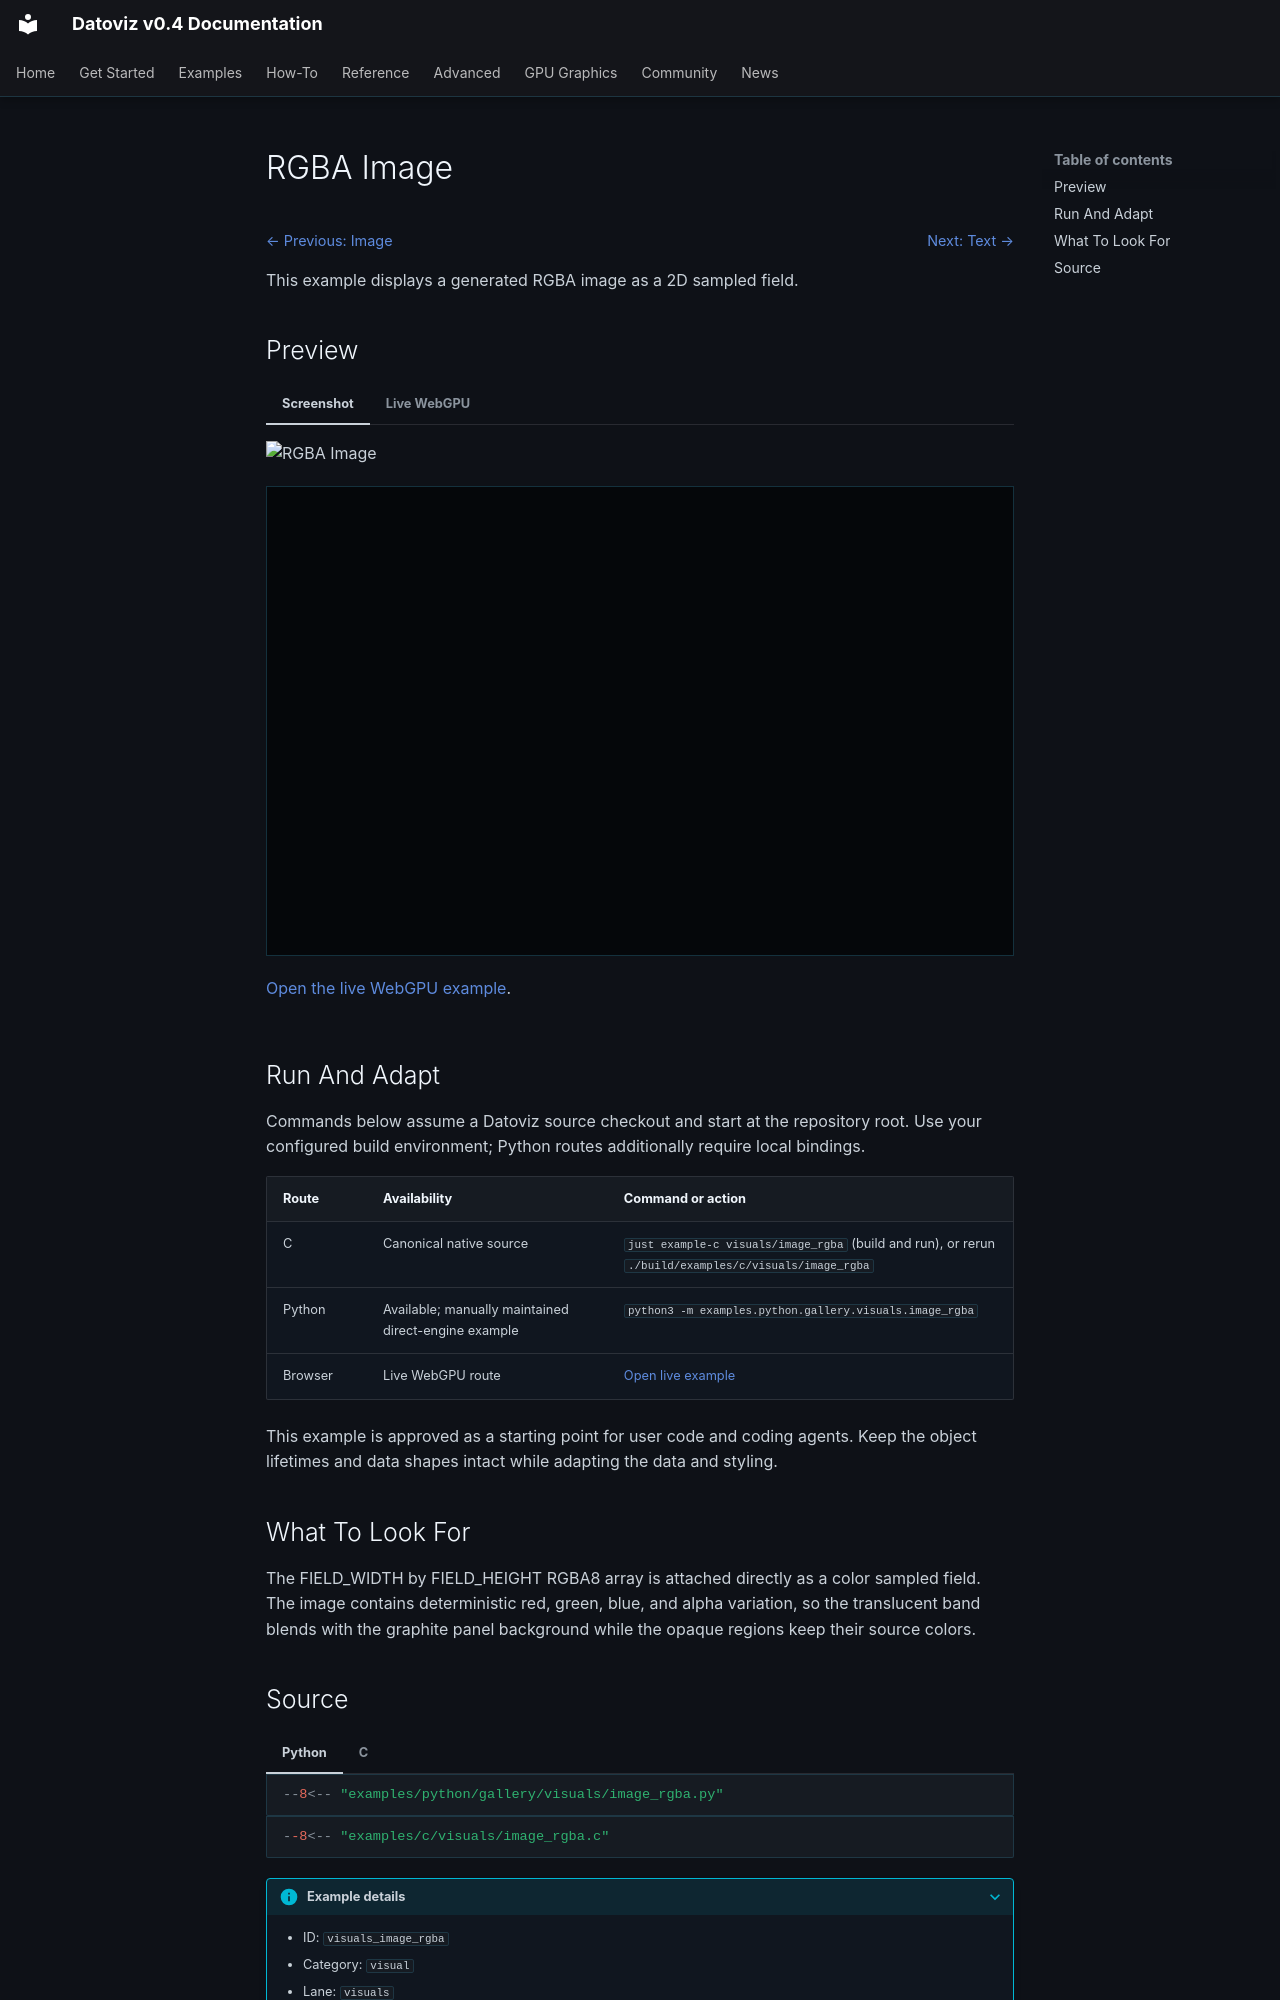

repository: datoviz/datoviz · page: examples/visuals/image-rgba/index.html · generator: mkdocs

# RGBA Image

<!-- WARNING: generated by tools/build_gallery.py from examples/c/MANIFEST.yaml -->

<nav class="dvz-example-nav dvz-example-nav--top" aria-label="Example navigation">
<div class="dvz-example-nav__siblings">
<span class="dvz-example-nav__previous"><a href="../image/">← Previous: Image</a></span>
<span class="dvz-example-nav__next"><a href="../text/">Next: Text →</a></span>
</div>
</nav>

This example displays a generated RGBA image as a 2D sampled field.

## Preview

=== "Screenshot"

    ![RGBA Image](../../assets/gallery/v0.4/visuals/visuals_image_rgba.webp)

=== "Live WebGPU"

    <div class="dvz-webgpu-live" markdown="1">
    <iframe src="../../webgpu/live.html?id=visuals_image_rgba" title="RGBA Image WebGPU live example" loading="lazy" allow="fullscreen; webgpu"></iframe>
    </div>

    <a href="../../webgpu/live.html?id=visuals_image_rgba">Open the live WebGPU example</a>.

## Run And Adapt

Commands below assume a Datoviz source checkout and start at the repository root.
Use your configured build environment; Python routes additionally require local bindings.

| Route | Availability | Command or action |
| --- | --- | --- |
| C | Canonical native source | `just example-c visuals/image_rgba` (build and run), or rerun `./build/examples/c/visuals/image_rgba` |
| Python | Available; manually maintained direct-engine example | `python3 -m examples.python.gallery.visuals.image_rgba` |
| Browser | Live WebGPU route | <a href="../../webgpu/live.html?id=visuals_image_rgba">Open live example</a> |

This example is approved as a starting point for user code and coding agents. Keep the
object lifetimes and data shapes intact while adapting the data and styling.

## What To Look For

The FIELD_WIDTH by FIELD_HEIGHT RGBA8 array is attached directly as a color sampled field. The image contains deterministic red, green, blue, and alpha variation, so the translucent band blends with the graphite panel background while the opaque regions keep their source colors.
